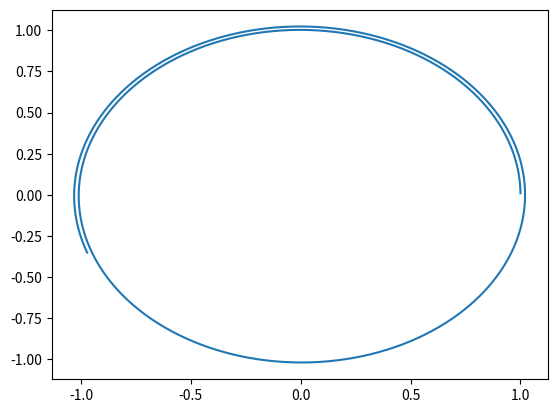

This chart was generated by the following Python code:
import numpy as np
import matplotlib.pyplot as plt
import scipy.optimize as sp

def kepler_abstraction_euler():
    
    #condiciones iniciales de Cauchy
    U0 = np.array( [ 1, 0, 0, 1] )
    N = 150
    dt = 0.1
    
    #Función de cálculo de Euler para Kepler
    U = kepler_euler( U0, dt, N)

def kepler_euler( U0, dt, N):

    nu = len(U0)    
    U = np.zeros(nu)
    U = U0
    x = np.zeros(N)
    y = np.zeros(N)
    x[0] = U0[0]
    y[0] = U0[1]
    for i in range(N):
        
        #Ecuaciones del problema de Euler
        F = F_euler(U,i)
        U = U_euler(U,F,dt,i)
        x[i] = U[0]
        y[i] = U[1]
        
    #Gráfica de la órbita    
    plt.plot( x, y)
    plt.show()

def U_euler(U,F,dt,i):

    return U + dt * F

def F_euler(U,i):

    x = U[0]; y = U[1]; dx_dt = U[2]; dy_dt = U[3]
    d = ( x**2 + y**2 )**1.5


    return np.array([ float(dx_dt), float(dy_dt), float(-x/d), float(-y/d)])




def kepler_abstraction_rk4():
    
    #condiciones iniciales de Cauchy
    U0 = np.array([ 1, 0, 0, 1])
    N = 1000
    dt = 0.01

    #Función de cálculo de Runge Kutta para Kepler
    kepler_rk4(U0,N,dt)



def kepler_rk4(U0,N,dt):

    k1 = np.zeros(4)
    k2 = np.zeros(4)
    k3 = np.zeros(4)
    k4 = np.zeros(4)
    x = np.zeros(N)
    y = np.zeros(N)
    x[0] = U0[0]
    y[0] = U0[1]

    nu = len(U0)
    U = np.zeros(nu)
    U = U0

    for i in range(N):
        
        #Ecuaciones del problema de Runge Kutta de 4º Orden
        k1 = rk4_k1(U,dt,i)
        k2 = rk4_k(U,dt,k1,i)
        k3 = rk4_k(U,dt,k2,i)
        k4 = rk4_k(U,dt,k3,i)

        U = F_rk(U,k1,k2,k3,k4,dt,i)

        x[i] = U[0]
        y[i] = U[1]
    
    #Gráfica de la órbita
    plt.plot( x, y)
    plt.show()

def rk4_k1(U,dt,i):

    x = U[0]
    y = U[1]
    dx = U[2]
    dy = U[3]
    d = ( x**2 + y**2)**1.5

    return np.array([ dx, dy, -x/d, -y/d])

def rk4_k(U,dt,k,i):
    a = i-1
    k_ = U + k * dt / 2
    x = k_[0]
    y = k_[1]
    dx = k_[2]
    dy = k_[3]
    d = ( x**2 + y**2)**1.5

    return np.array([ dx, dy, -x/d, -y/d])

def F_rk(U,k1,k2,k3,k4,dt,i):

    return U + dt*( k1 + 2 * k2 + 2 * k3 + k4 )/6


kepler_abstraction_rk4()


